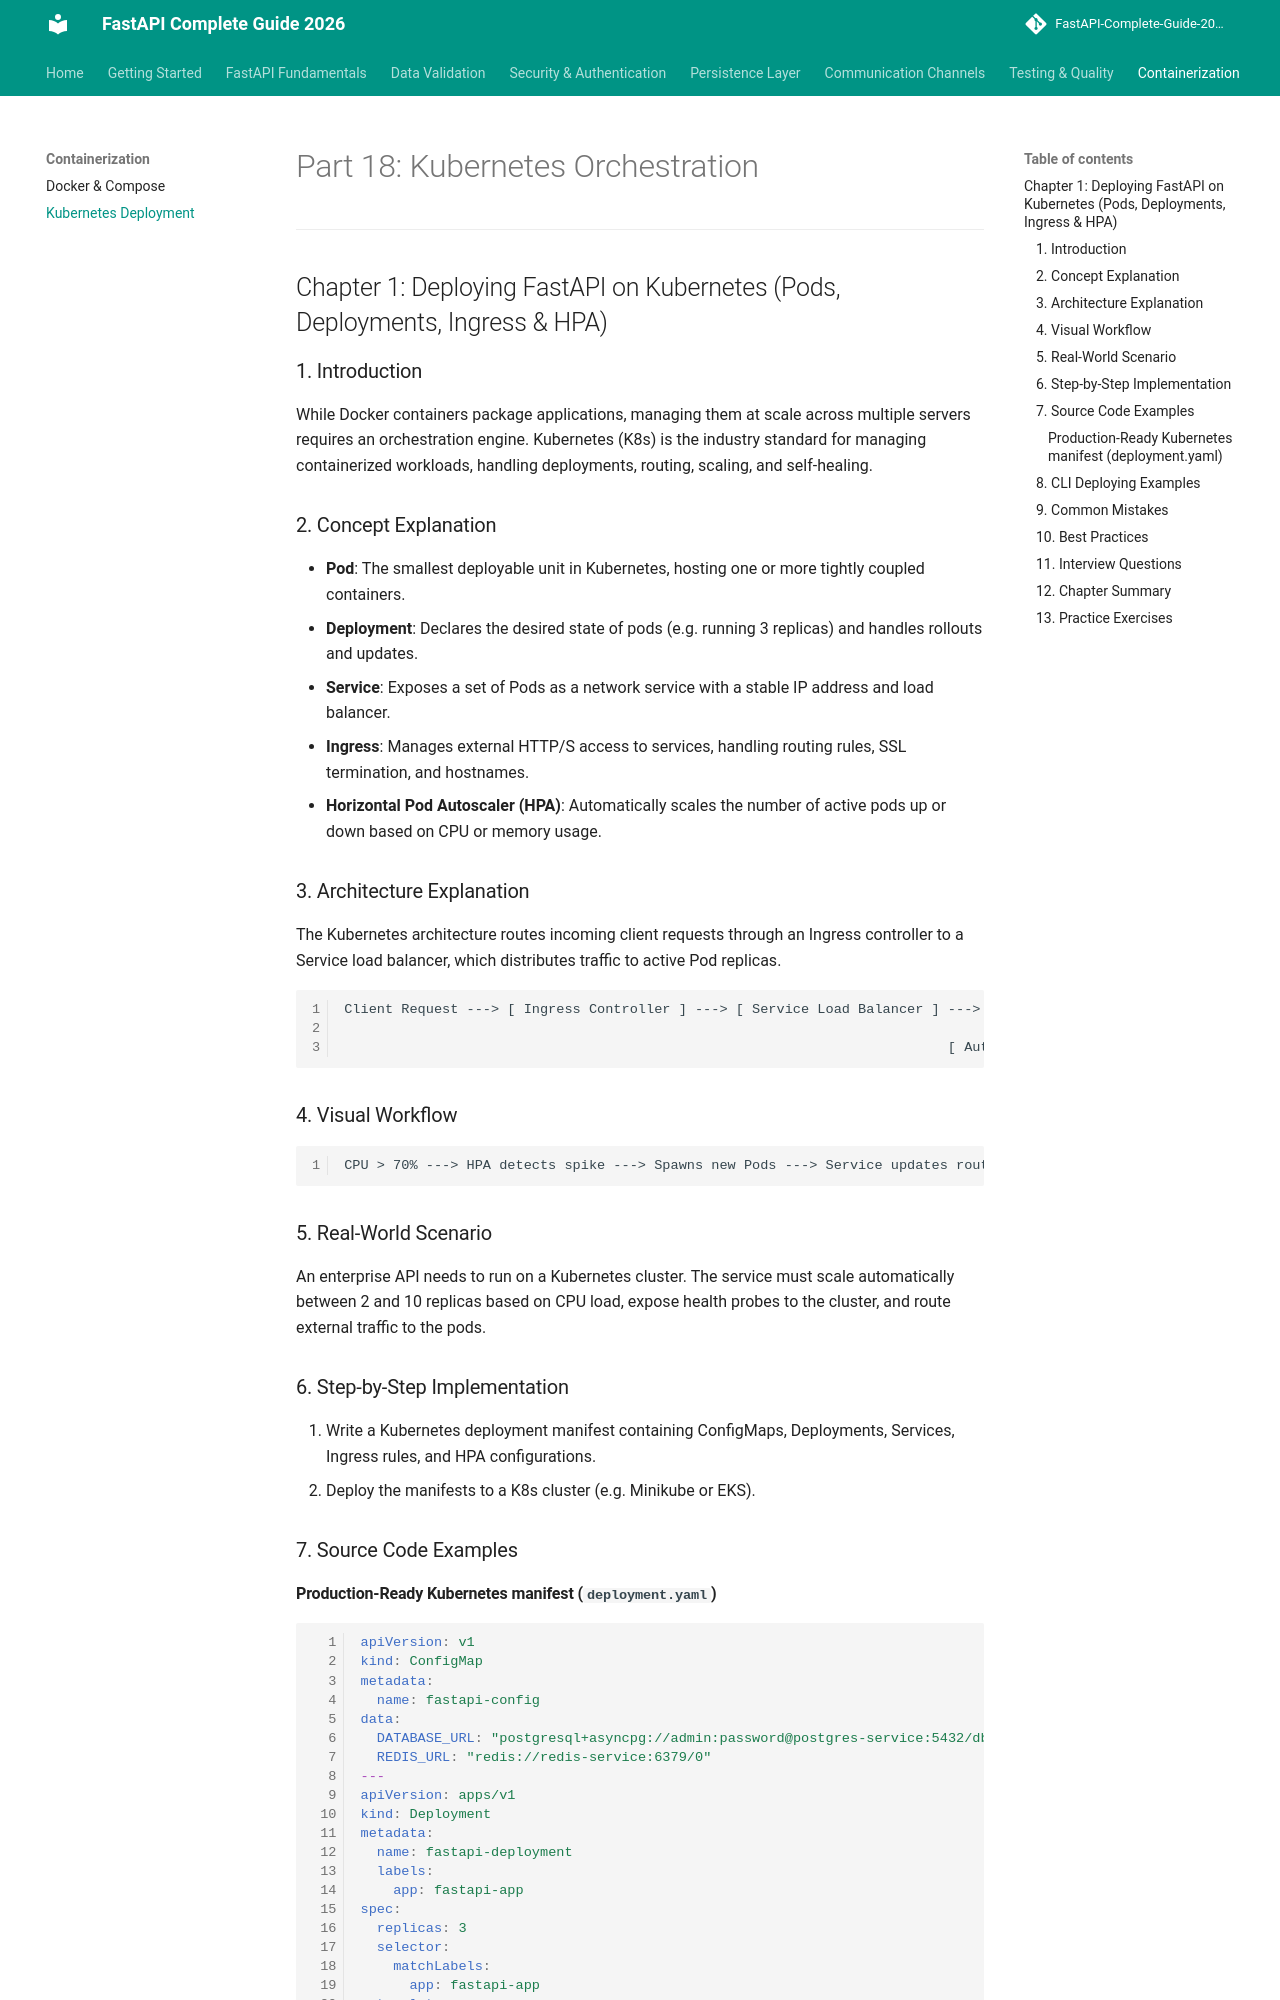

repository: varun-1714/Fastapi-documentation · page: kubernetes/kubernetes/index.html · generator: mkdocs

# Part 18: Kubernetes Orchestration

---

## Chapter 1: Deploying FastAPI on Kubernetes (Pods, Deployments, Ingress & HPA)

### 1. Introduction
While Docker containers package applications, managing them at scale across multiple servers requires an orchestration engine. Kubernetes (K8s) is the industry standard for managing containerized workloads, handling deployments, routing, scaling, and self-healing.

### 2. Concept Explanation
* **Pod**: The smallest deployable unit in Kubernetes, hosting one or more tightly coupled containers.
* **Deployment**: Declares the desired state of pods (e.g. running 3 replicas) and handles rollouts and updates.
* **Service**: Exposes a set of Pods as a network service with a stable IP address and load balancer.
* **Ingress**: Manages external HTTP/S access to services, handling routing rules, SSL termination, and hostnames.
* **Horizontal Pod Autoscaler (HPA)**: Automatically scales the number of active pods up or down based on CPU or memory usage.

### 3. Architecture Explanation
The Kubernetes architecture routes incoming client requests through an Ingress controller to a Service load balancer, which distributes traffic to active Pod replicas.
```
Client Request ---> [ Ingress Controller ] ---> [ Service Load Balancer ] ---> [ Pod Replica 1 / 2 / 3 ]
                                                                                      ^
                                                                          [ Auto Scaled by HPA ]
```

### 4. Visual Workflow
```
CPU > 70% ---> HPA detects spike ---> Spawns new Pods ---> Service updates routing tables
```

### 5. Real-World Scenario
An enterprise API needs to run on a Kubernetes cluster. The service must scale automatically between 2 and 10 replicas based on CPU load, expose health probes to the cluster, and route external traffic to the pods.

### 6. Step-by-Step Implementation
1. Write a Kubernetes deployment manifest containing ConfigMaps, Deployments, Services, Ingress rules, and HPA configurations.
2. Deploy the manifests to a K8s cluster (e.g. Minikube or EKS).

### 7. Source Code Examples
